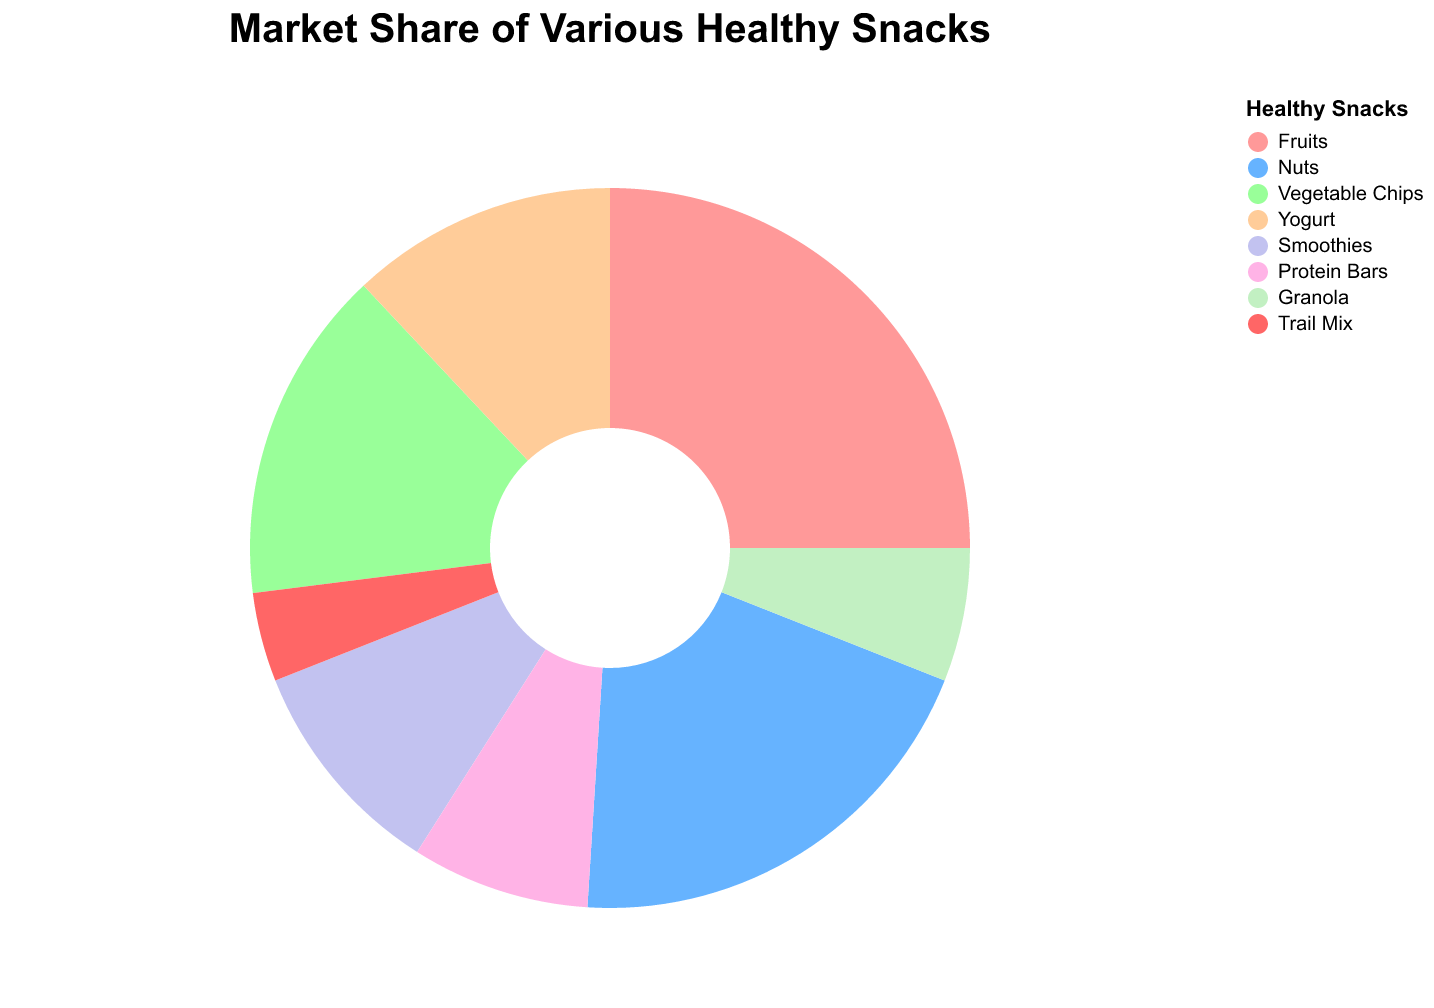

The table this chart was drawn from, first rows:
Snack, Market Share
Fruits, 25
Nuts, 20
Vegetable Chips, 15
Yogurt, 12
Smoothies, 10
Protein Bars, 8
Granola, 6
Trail Mix, 4
